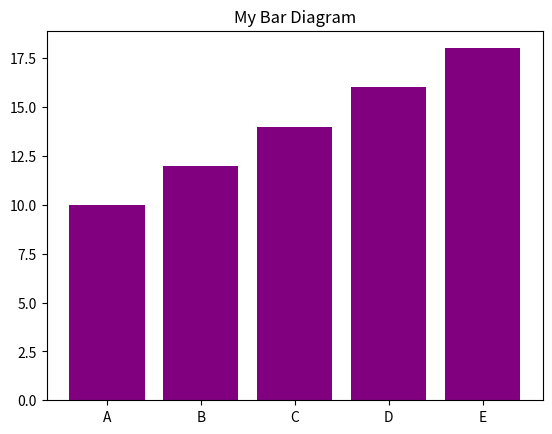

Source code (Python):
import matplotlib.pyplot as plt

categories=["A","B","C","D","E"]
values=[10,12,14,16,18]
plt.bar(categories,values,color="purple")
plt.title("My Bar Diagram")
plt.show()
